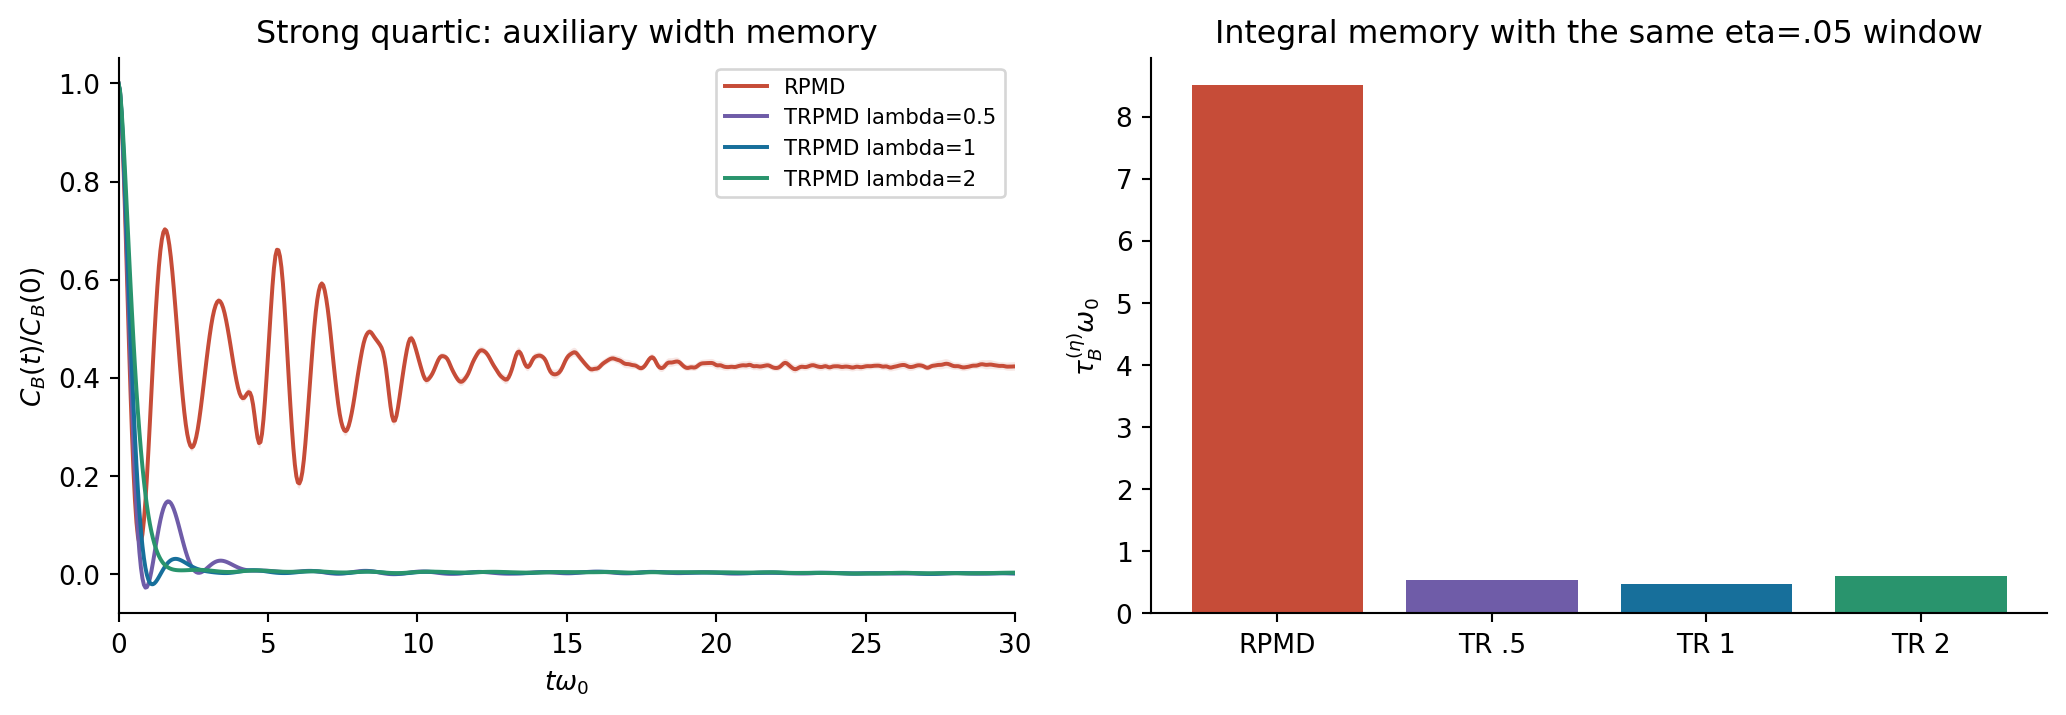

The table this chart was drawn from, first rows:
time, lambda0, lambda0_SE, lambda0.5, lambda0.5_SE, lambda1, lambda1_SE, lambda2, lambda2_SE
0, 1, 0, 1, 0, 1, 0, 1, 0
0.05, 0.9817, 0.0001028, 0.9827, 1.60722155885e-05, 0.9835, 1.2924366216e-05, 0.9848, 1.62522185632e-05
0.1, 0.9314, 0.0003781, 0.9369, 5.25026098969e-05, 0.9414, 4.30659162498e-05, 0.9484, 5.30943731236e-05
0.15, 0.8588, 0.0007602, 0.8712, 9.99787440543e-05, 0.8821, 8.36928355002e-05, 0.899, 0.0001018
0.2, 0.7709, 0.001201, 0.7918, 0.0001533, 0.8114, 0.0001304, 0.8418, 0.000157
0.25, 0.6724, 0.001674, 0.7038, 0.0002086, 0.7338, 0.0001799, 0.7802, 0.000215
0.3, 0.5692, 0.002154, 0.6116, 0.0002624, 0.653, 0.0002291, 0.7168, 0.0002732
0.35, 0.4678, 0.002616, 0.5188, 0.0003115, 0.5717, 0.0002761, 0.6535, 0.0003294
0.4, 0.3725, 0.00305, 0.4287, 0.0003537, 0.4922, 0.0003198, 0.5916, 0.0003824
0.45, 0.2857, 0.003456, 0.3436, 0.000388, 0.4164, 0.0003595, 0.5321, 0.0004312
0.5, 0.2104, 0.00383, 0.2655, 0.000415, 0.3456, 0.0003962, 0.4758, 0.0004779
0.55, 0.15, 0.004162, 0.1958, 0.0004372, 0.2807, 0.0004305, 0.4232, 0.0005236
0.6, 0.1052, 0.004447, 0.1354, 0.0004575, 0.2223, 0.0004629, 0.3743, 0.0005688
0.65, 0.07589, 0.004686, 0.08478, 0.0004781, 0.1708, 0.0004936, 0.3295, 0.0006142
0.7, 0.06227, 0.004872, 0.04406, 0.0004991, 0.1262, 0.0005227, 0.2887, 0.0006597
0.75, 0.06453, 0.004996, 0.01304, 0.0005198, 0.08846, 0.0005495, 0.2519, 0.0007037
0.8, 0.0811, 0.005053, -0.008752, 0.0005399, 0.05726, 0.0005732, 0.2187, 0.0007446
0.85, 0.1097, 0.00504, -0.02202, 0.0005605, 0.03218, 0.0005947, 0.1892, 0.0007814
0.9, 0.1488, 0.004955, -0.02762, 0.0005824, 0.01273, 0.0006145, 0.163, 0.0008137
0.95, 0.1971, 0.004798, -0.02655, 0.0006062, -0.001651, 0.000633, 0.1399, 0.0008412
1, 0.2517, 0.004578, -0.01987, 0.0006318, -0.01158, 0.0006503, 0.1196, 0.0008645
1.05, 0.3098, 0.004305, -0.008693, 0.0006581, -0.01767, 0.0006659, 0.1019, 0.0008842
1.1, 0.3695, 0.003988, 0.005881, 0.0006833, -0.02054, 0.0006791, 0.08654, 0.0009
1.15, 0.4294, 0.003639, 0.02278, 0.0007056, -0.02078, 0.000688, 0.07328, 0.0009114
1.2, 0.4867, 0.003276, 0.04098, 0.0007239, -0.01896, 0.000691, 0.06189, 0.000918
1.25, 0.5393, 0.002922, 0.05957, 0.0007378, -0.01559, 0.0006873, 0.05215, 0.0009198
1.3, 0.5863, 0.002601, 0.0777, 0.0007473, -0.01114, 0.000677, 0.04386, 0.0009166
1.35, 0.6266, 0.002335, 0.09468, 0.0007531, -0.00603, 0.0006616, 0.03685, 0.0009093
1.4, 0.6589, 0.00215, 0.1099, 0.000756, -0.0006016, 0.0006428, 0.03096, 0.0008994
1.45, 0.6822, 0.002061, 0.1229, 0.0007569, 0.004847, 0.0006225, 0.02604, 0.0008877
1.5, 0.6967, 0.002059, 0.1334, 0.0007557, 0.01008, 0.0006013, 0.02198, 0.0008743
1.55, 0.7028, 0.002122, 0.1412, 0.0007514, 0.01491, 0.0005799, 0.01864, 0.0008594
1.6, 0.7, 0.002222, 0.1461, 0.0007431, 0.01919, 0.0005578, 0.01593, 0.0008423
1.65, 0.6888, 0.002333, 0.1482, 0.0007315, 0.02286, 0.0005354, 0.01376, 0.0008227
1.7, 0.6705, 0.002436, 0.1477, 0.0007178, 0.02584, 0.0005153, 0.01204, 0.0008024
1.75, 0.6461, 0.002526, 0.1446, 0.0007035, 0.02813, 0.0005001, 0.01071, 0.000783
1.8, 0.6162, 0.002607, 0.1393, 0.0006894, 0.02974, 0.000491, 0.009688, 0.0007661
1.85, 0.5819, 0.002689, 0.1321, 0.0006759, 0.03069, 0.0004876, 0.008932, 0.0007533
1.9, 0.5449, 0.002781, 0.1232, 0.0006623, 0.03105, 0.0004888, 0.008391, 0.0007455
1.95, 0.5066, 0.002891, 0.1131, 0.0006469, 0.03087, 0.0004935, 0.008022, 0.0007436
2, 0.4677, 0.003028, 0.1021, 0.0006284, 0.03021, 0.0005015, 0.007792, 0.0007485
2.05, 0.4293, 0.003191, 0.09054, 0.0006067, 0.02917, 0.0005123, 0.007674, 0.0007582
2.1, 0.3931, 0.003369, 0.07883, 0.0005828, 0.02781, 0.0005253, 0.00764, 0.0007714
2.15, 0.36, 0.003548, 0.06726, 0.0005587, 0.02622, 0.0005407, 0.007667, 0.000788
2.2, 0.3305, 0.003716, 0.05613, 0.0005365, 0.02447, 0.0005576, 0.007741, 0.0008076
2.25, 0.3052, 0.003864, 0.0457, 0.0005177, 0.02264, 0.000574, 0.00785, 0.0008289
2.3, 0.2853, 0.003986, 0.03618, 0.000503, 0.02079, 0.0005877, 0.007986, 0.0008494
2.35, 0.2709, 0.004081, 0.02773, 0.000493, 0.01898, 0.0005974, 0.008133, 0.0008675
2.4, 0.2619, 0.004154, 0.02047, 0.0004872, 0.01723, 0.0006026, 0.008278, 0.0008819
2.45, 0.2582, 0.004204, 0.01446, 0.0004852, 0.01557, 0.0006029, 0.008407, 0.000892
2.5, 0.2603, 0.00423, 0.009721, 0.0004854, 0.01403, 0.0005973, 0.008514, 0.0008959
2.55, 0.2676, 0.00423, 0.006235, 0.0004857, 0.01262, 0.0005863, 0.008595, 0.0008937
2.6, 0.2794, 0.004206, 0.003947, 0.0004852, 0.01135, 0.0005719, 0.008647, 0.0008868
2.65, 0.2953, 0.004157, 0.002767, 0.000484, 0.01021, 0.000556, 0.008664, 0.0008766
2.7, 0.3149, 0.004084, 0.002582, 0.0004811, 0.009201, 0.0005391, 0.00864, 0.0008633
2.75, 0.3375, 0.003993, 0.003253, 0.000476, 0.008306, 0.0005223, 0.008568, 0.0008477
2.8, 0.3618, 0.003891, 0.004631, 0.0004695, 0.007512, 0.0005071, 0.008446, 0.0008307
2.85, 0.3873, 0.003783, 0.006563, 0.0004633, 0.00681, 0.0004946, 0.008281, 0.0008139
2.9, 0.4134, 0.003673, 0.008896, 0.0004588, 0.00619, 0.000486, 0.008079, 0.0007986
2.95, 0.4392, 0.003567, 0.01147, 0.0004573, 0.005638, 0.0004825, 0.007845, 0.0007856
... 3,941 more rows
